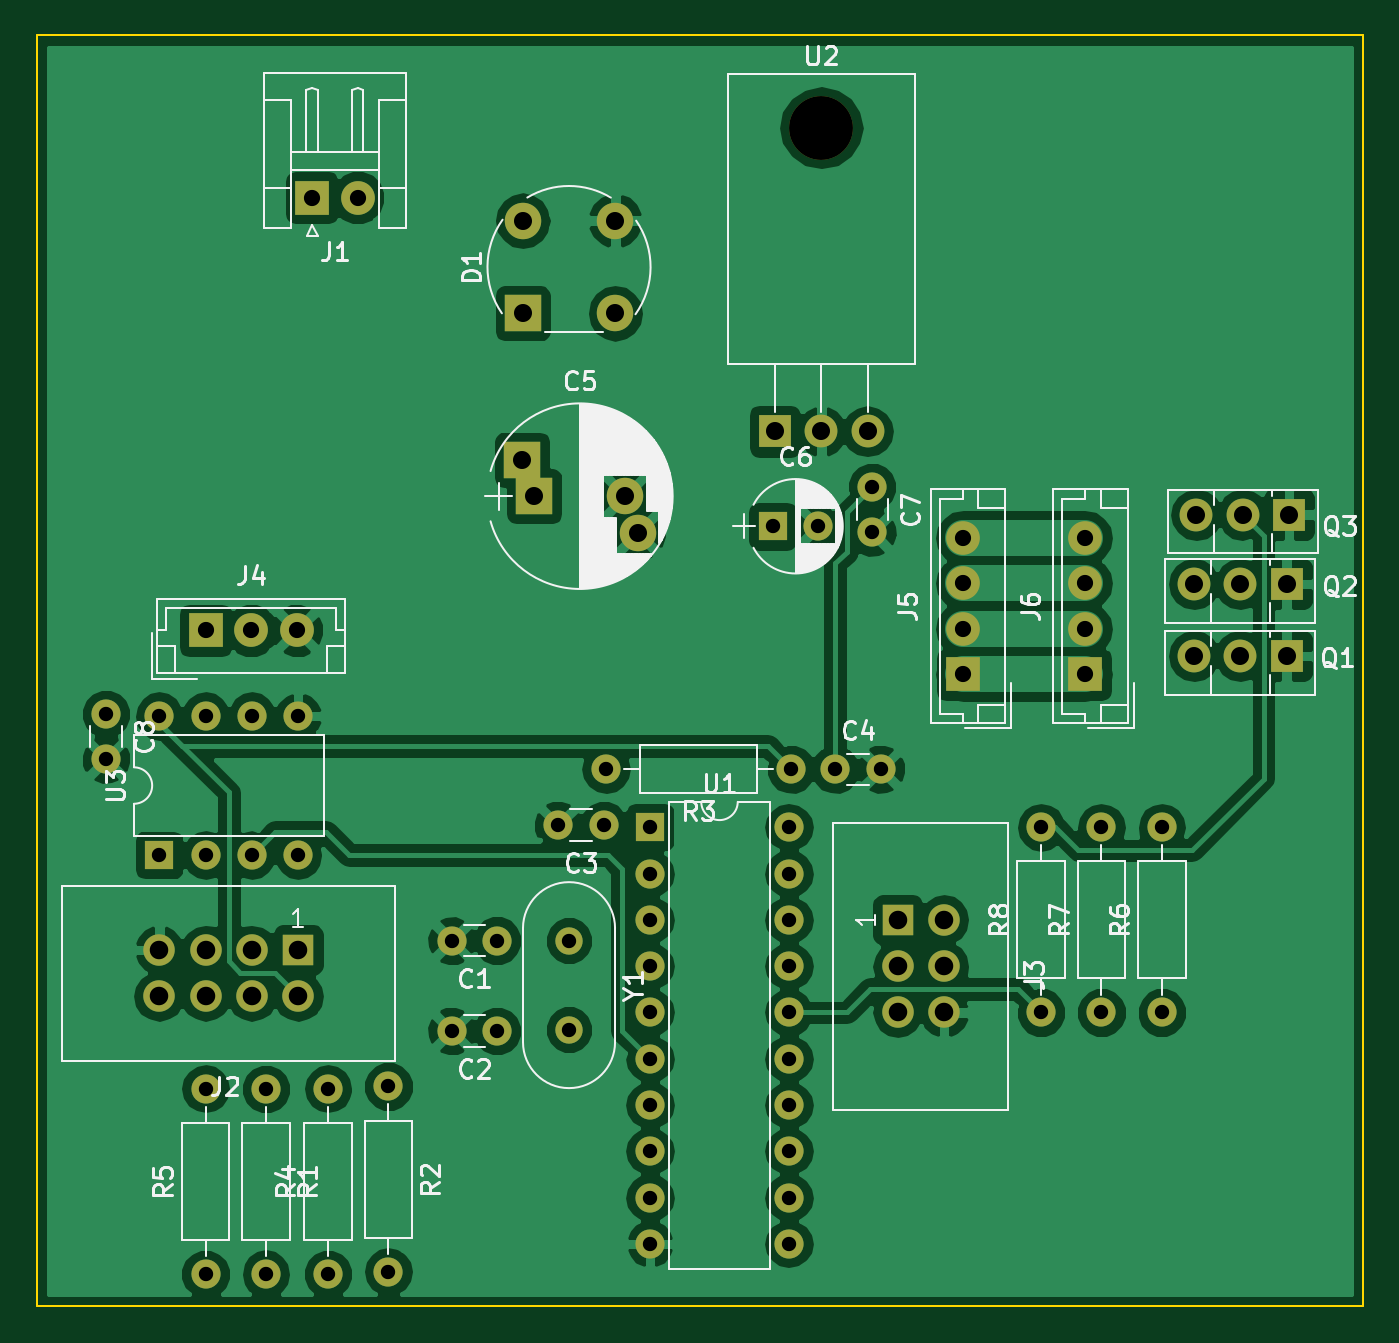
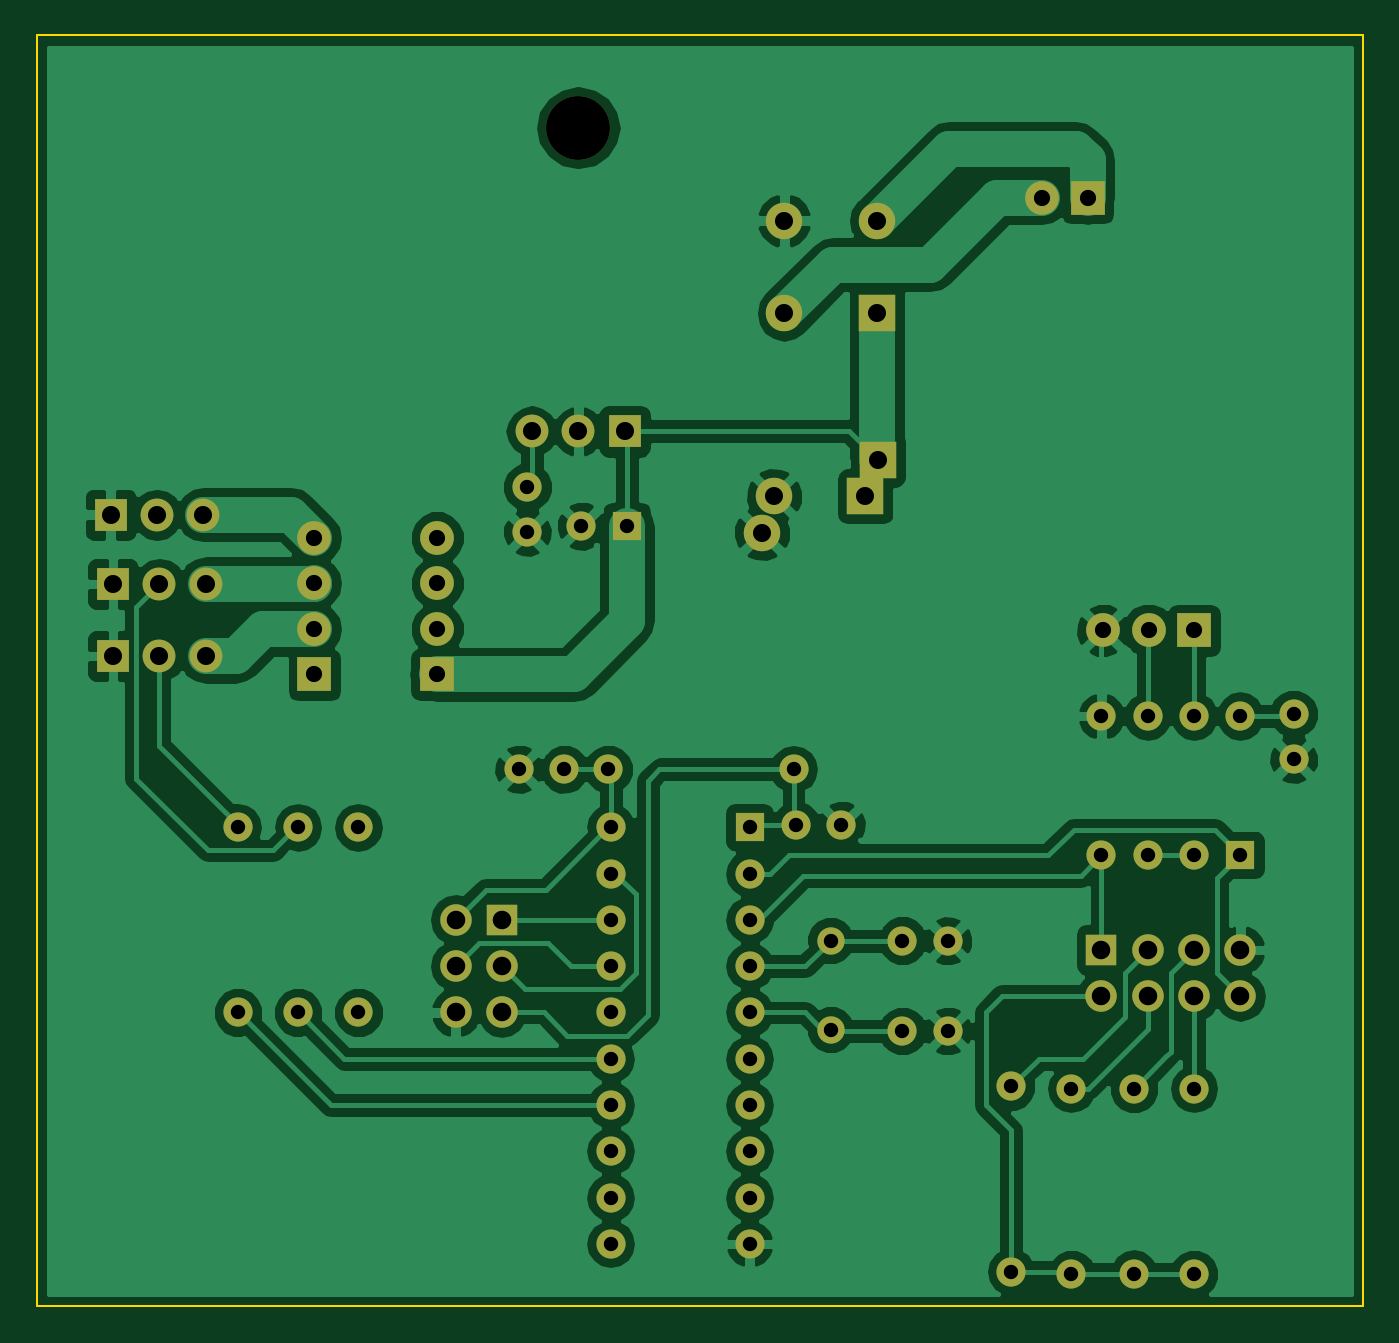
Circuit board: 8 layer files. Board 72.8 x 69.7 mm.
- bottom_copper: dmx_rgb-B.Cu.gbr (91574 bytes)
- bottom_mask: dmx_rgb-B.Mask.gbr (3650 bytes)
- bottom_silk: dmx_rgb-B.SilkS.gbr (265 bytes)
- outline: dmx_rgb-Edge.Cuts.gbr (469 bytes)
- top_copper: dmx_rgb-F.Cu.gbr (97961 bytes)
- top_mask: dmx_rgb-F.Mask.gbr (3650 bytes)
- top_silk: dmx_rgb-F.SilkS.gbr (46269 bytes)
- drill: dmx_rgb.drl (1572 bytes)

=== bottom_copper: dmx_rgb-B.Cu.gbr (91574 bytes, source omitted) ===
=== bottom_mask: dmx_rgb-B.Mask.gbr ===
G04 #@! TF.FileFunction,Soldermask,Bot*
%FSLAX46Y46*%
G04 Gerber Fmt 4.6, Leading zero omitted, Abs format (unit mm)*
G04 Created by KiCad (PCBNEW 4.0.7) date 03/17/18 14:29:31*
%MOMM*%
%LPD*%
G01*
G04 APERTURE LIST*
%ADD10C,0.100000*%
%ADD11R,1.850000X1.850000*%
%ADD12C,1.850000*%
%ADD13R,1.727200X1.727200*%
%ADD14O,1.727200X1.727200*%
%ADD15C,1.600000*%
%ADD16R,2.000000X2.000000*%
%ADD17C,2.000000*%
%ADD18R,1.600000X1.600000*%
%ADD19O,2.000000X2.000000*%
%ADD20O,1.600000X1.600000*%
%ADD21O,3.500000X3.500000*%
%ADD22R,1.800000X1.800000*%
%ADD23O,1.800000X1.800000*%
%ADD24C,1.500000*%
G04 APERTURE END LIST*
D10*
D11*
X211836000Y-99314000D03*
D12*
X211836000Y-96814000D03*
X211836000Y-94314000D03*
X211836000Y-91814000D03*
D13*
X168656000Y-114427000D03*
D14*
X168656000Y-116967000D03*
X166116000Y-114427000D03*
X166116000Y-116967000D03*
X163576000Y-114427000D03*
X163576000Y-116967000D03*
X161036000Y-114427000D03*
X161036000Y-116967000D03*
D15*
X179578000Y-113919000D03*
X177078000Y-113919000D03*
X179578000Y-118872000D03*
X177078000Y-118872000D03*
X185420000Y-107569000D03*
X182920000Y-107569000D03*
X198120000Y-104521000D03*
X200620000Y-104521000D03*
D16*
X181610000Y-89535000D03*
D17*
X186610000Y-89535000D03*
D16*
X180937856Y-87535000D03*
D17*
X187282144Y-91535000D03*
D18*
X194691000Y-91186000D03*
D15*
X197191000Y-91186000D03*
X200152000Y-89027000D03*
X200152000Y-91527000D03*
X158115000Y-101473000D03*
X158115000Y-103973000D03*
D19*
X180975000Y-74422000D03*
X186055000Y-79502000D03*
X186055000Y-74422000D03*
D16*
X180975000Y-79502000D03*
D11*
X169418000Y-73152000D03*
D12*
X171918000Y-73152000D03*
D13*
X201549000Y-112776000D03*
D14*
X204089000Y-112776000D03*
X201549000Y-115316000D03*
X204089000Y-115316000D03*
X201549000Y-117856000D03*
X204089000Y-117856000D03*
D11*
X163576000Y-96901000D03*
D12*
X166076000Y-96901000D03*
X168576000Y-96901000D03*
D11*
X205105000Y-99314000D03*
D12*
X205105000Y-96814000D03*
X205105000Y-94314000D03*
X205105000Y-91814000D03*
D15*
X166878000Y-122047000D03*
D20*
X166878000Y-132207000D03*
D15*
X173609000Y-121920000D03*
D20*
X173609000Y-132080000D03*
D15*
X195707000Y-104521000D03*
D20*
X185547000Y-104521000D03*
D15*
X170307000Y-132207000D03*
D20*
X170307000Y-122047000D03*
D15*
X163576000Y-132207000D03*
D20*
X163576000Y-122047000D03*
D15*
X216027000Y-117856000D03*
D20*
X216027000Y-107696000D03*
D15*
X212725000Y-117856000D03*
D20*
X212725000Y-107696000D03*
D15*
X209423000Y-117856000D03*
D20*
X209423000Y-107696000D03*
D18*
X187960000Y-107696000D03*
D20*
X195580000Y-130556000D03*
X187960000Y-110236000D03*
X195580000Y-128016000D03*
X187960000Y-112776000D03*
X195580000Y-125476000D03*
X187960000Y-115316000D03*
X195580000Y-122936000D03*
X187960000Y-117856000D03*
X195580000Y-120396000D03*
X187960000Y-120396000D03*
X195580000Y-117856000D03*
X187960000Y-122936000D03*
X195580000Y-115316000D03*
X187960000Y-125476000D03*
X195580000Y-112776000D03*
X187960000Y-128016000D03*
X195580000Y-110236000D03*
X187960000Y-130556000D03*
X195580000Y-107696000D03*
D21*
X197358000Y-69319000D03*
D22*
X194818000Y-85979000D03*
D23*
X197358000Y-85979000D03*
X199898000Y-85979000D03*
D24*
X183515000Y-113919000D03*
X183515000Y-118799000D03*
D18*
X161036000Y-109220000D03*
D20*
X168656000Y-101600000D03*
X163576000Y-109220000D03*
X166116000Y-101600000D03*
X166116000Y-109220000D03*
X163576000Y-101600000D03*
X168656000Y-109220000D03*
X161036000Y-101600000D03*
D22*
X222885000Y-98298000D03*
D23*
X220345000Y-98298000D03*
X217805000Y-98298000D03*
D22*
X222885000Y-94361000D03*
D23*
X220345000Y-94361000D03*
X217805000Y-94361000D03*
D22*
X223012000Y-90551000D03*
D23*
X220472000Y-90551000D03*
X217932000Y-90551000D03*
M02*

=== bottom_silk: dmx_rgb-B.SilkS.gbr ===
G04 #@! TF.FileFunction,Legend,Bot*
%FSLAX46Y46*%
G04 Gerber Fmt 4.6, Leading zero omitted, Abs format (unit mm)*
G04 Created by KiCad (PCBNEW 4.0.7) date 03/17/18 14:29:31*
%MOMM*%
%LPD*%
G01*
G04 APERTURE LIST*
%ADD10C,0.100000*%
G04 APERTURE END LIST*
D10*
M02*

=== outline: dmx_rgb-Edge.Cuts.gbr ===
G04 #@! TF.FileFunction,Profile,NP*
%FSLAX46Y46*%
G04 Gerber Fmt 4.6, Leading zero omitted, Abs format (unit mm)*
G04 Created by KiCad (PCBNEW 4.0.7) date 03/17/18 14:29:31*
%MOMM*%
%LPD*%
G01*
G04 APERTURE LIST*
%ADD10C,0.100000*%
G04 APERTURE END LIST*
D10*
X227076000Y-64262000D02*
X227076000Y-133985000D01*
X154305000Y-64262000D02*
X227076000Y-64262000D01*
X154305000Y-133985000D02*
X154305000Y-64262000D01*
X227076000Y-133985000D02*
X154305000Y-133985000D01*
M02*

=== top_copper: dmx_rgb-F.Cu.gbr (97961 bytes, source omitted) ===
=== top_mask: dmx_rgb-F.Mask.gbr ===
G04 #@! TF.FileFunction,Soldermask,Top*
%FSLAX46Y46*%
G04 Gerber Fmt 4.6, Leading zero omitted, Abs format (unit mm)*
G04 Created by KiCad (PCBNEW 4.0.7) date 03/17/18 14:29:31*
%MOMM*%
%LPD*%
G01*
G04 APERTURE LIST*
%ADD10C,0.100000*%
%ADD11R,1.850000X1.850000*%
%ADD12C,1.850000*%
%ADD13R,1.727200X1.727200*%
%ADD14O,1.727200X1.727200*%
%ADD15C,1.600000*%
%ADD16R,2.000000X2.000000*%
%ADD17C,2.000000*%
%ADD18R,1.600000X1.600000*%
%ADD19O,2.000000X2.000000*%
%ADD20O,1.600000X1.600000*%
%ADD21O,3.500000X3.500000*%
%ADD22R,1.800000X1.800000*%
%ADD23O,1.800000X1.800000*%
%ADD24C,1.500000*%
G04 APERTURE END LIST*
D10*
D11*
X211836000Y-99314000D03*
D12*
X211836000Y-96814000D03*
X211836000Y-94314000D03*
X211836000Y-91814000D03*
D13*
X168656000Y-114427000D03*
D14*
X168656000Y-116967000D03*
X166116000Y-114427000D03*
X166116000Y-116967000D03*
X163576000Y-114427000D03*
X163576000Y-116967000D03*
X161036000Y-114427000D03*
X161036000Y-116967000D03*
D15*
X179578000Y-113919000D03*
X177078000Y-113919000D03*
X179578000Y-118872000D03*
X177078000Y-118872000D03*
X185420000Y-107569000D03*
X182920000Y-107569000D03*
X198120000Y-104521000D03*
X200620000Y-104521000D03*
D16*
X181610000Y-89535000D03*
D17*
X186610000Y-89535000D03*
D16*
X180937856Y-87535000D03*
D17*
X187282144Y-91535000D03*
D18*
X194691000Y-91186000D03*
D15*
X197191000Y-91186000D03*
X200152000Y-89027000D03*
X200152000Y-91527000D03*
X158115000Y-101473000D03*
X158115000Y-103973000D03*
D19*
X180975000Y-74422000D03*
X186055000Y-79502000D03*
X186055000Y-74422000D03*
D16*
X180975000Y-79502000D03*
D11*
X169418000Y-73152000D03*
D12*
X171918000Y-73152000D03*
D13*
X201549000Y-112776000D03*
D14*
X204089000Y-112776000D03*
X201549000Y-115316000D03*
X204089000Y-115316000D03*
X201549000Y-117856000D03*
X204089000Y-117856000D03*
D11*
X163576000Y-96901000D03*
D12*
X166076000Y-96901000D03*
X168576000Y-96901000D03*
D11*
X205105000Y-99314000D03*
D12*
X205105000Y-96814000D03*
X205105000Y-94314000D03*
X205105000Y-91814000D03*
D15*
X166878000Y-122047000D03*
D20*
X166878000Y-132207000D03*
D15*
X173609000Y-121920000D03*
D20*
X173609000Y-132080000D03*
D15*
X195707000Y-104521000D03*
D20*
X185547000Y-104521000D03*
D15*
X170307000Y-132207000D03*
D20*
X170307000Y-122047000D03*
D15*
X163576000Y-132207000D03*
D20*
X163576000Y-122047000D03*
D15*
X216027000Y-117856000D03*
D20*
X216027000Y-107696000D03*
D15*
X212725000Y-117856000D03*
D20*
X212725000Y-107696000D03*
D15*
X209423000Y-117856000D03*
D20*
X209423000Y-107696000D03*
D18*
X187960000Y-107696000D03*
D20*
X195580000Y-130556000D03*
X187960000Y-110236000D03*
X195580000Y-128016000D03*
X187960000Y-112776000D03*
X195580000Y-125476000D03*
X187960000Y-115316000D03*
X195580000Y-122936000D03*
X187960000Y-117856000D03*
X195580000Y-120396000D03*
X187960000Y-120396000D03*
X195580000Y-117856000D03*
X187960000Y-122936000D03*
X195580000Y-115316000D03*
X187960000Y-125476000D03*
X195580000Y-112776000D03*
X187960000Y-128016000D03*
X195580000Y-110236000D03*
X187960000Y-130556000D03*
X195580000Y-107696000D03*
D21*
X197358000Y-69319000D03*
D22*
X194818000Y-85979000D03*
D23*
X197358000Y-85979000D03*
X199898000Y-85979000D03*
D24*
X183515000Y-113919000D03*
X183515000Y-118799000D03*
D18*
X161036000Y-109220000D03*
D20*
X168656000Y-101600000D03*
X163576000Y-109220000D03*
X166116000Y-101600000D03*
X166116000Y-109220000D03*
X163576000Y-101600000D03*
X168656000Y-109220000D03*
X161036000Y-101600000D03*
D22*
X222885000Y-98298000D03*
D23*
X220345000Y-98298000D03*
X217805000Y-98298000D03*
D22*
X222885000Y-94361000D03*
D23*
X220345000Y-94361000D03*
X217805000Y-94361000D03*
D22*
X223012000Y-90551000D03*
D23*
X220472000Y-90551000D03*
X217932000Y-90551000D03*
M02*

=== top_silk: dmx_rgb-F.SilkS.gbr (46269 bytes, source omitted) ===
=== drill: dmx_rgb.drl ===
M48
;DRILL file {KiCad 4.0.7} date 03/17/18 14:29:53
;FORMAT={-:-/ absolute / inch / decimal}
FMAT,2
INCH,TZ
T1C0.031
T2C0.035
T3C0.039
T4C0.040
T5C0.138
%
G90
G05
M72
T1
X6.225Y-3.995
X6.225Y-4.0934
X6.34Y-4.
X6.34Y-4.3
X6.44Y-4.
X6.44Y-4.3
X6.44Y-4.805
X6.44Y-5.205
X6.54Y-4.
X6.54Y-4.3
X6.57Y-4.805
X6.57Y-5.205
X6.64Y-4.
X6.64Y-4.3
X6.705Y-4.805
X6.705Y-5.205
X6.835Y-4.8
X6.835Y-5.2
X6.9716Y-4.485
X6.9716Y-4.68
X7.07Y-4.485
X7.07Y-4.68
X7.2016Y-4.235
X7.225Y-4.485
X7.225Y-4.6771
X7.3Y-4.235
X7.305Y-4.115
X7.4Y-4.24
X7.4Y-4.34
X7.4Y-4.44
X7.4Y-4.54
X7.4Y-4.64
X7.4Y-4.74
X7.4Y-4.84
X7.4Y-4.94
X7.4Y-5.04
X7.4Y-5.14
X7.665Y-3.59
X7.7Y-4.24
X7.7Y-4.34
X7.7Y-4.44
X7.7Y-4.54
X7.7Y-4.64
X7.7Y-4.74
X7.7Y-4.84
X7.7Y-4.94
X7.7Y-5.04
X7.7Y-5.14
X7.705Y-4.115
X7.7634Y-3.59
X7.8Y-4.115
X7.88Y-3.505
X7.88Y-3.6034
X7.8984Y-4.115
X8.245Y-4.24
X8.245Y-4.64
X8.375Y-4.24
X8.375Y-4.64
X8.505Y-4.24
X8.505Y-4.64
T2
X6.44Y-3.815
X6.5384Y-3.815
X6.6369Y-3.815
X6.67Y-2.88
X6.7684Y-2.88
X8.075Y-3.6147
X8.075Y-3.7131
X8.075Y-3.8116
X8.075Y-3.91
X8.34Y-3.6147
X8.34Y-3.7131
X8.34Y-3.8116
X8.34Y-3.91
T3
X7.1235Y-3.4463
X7.125Y-2.93
X7.125Y-3.13
X7.15Y-3.525
X7.325Y-2.93
X7.325Y-3.13
X7.3469Y-3.525
X7.3733Y-3.6037
X7.67Y-3.385
X7.77Y-3.385
X7.87Y-3.385
X8.575Y-3.715
X8.575Y-3.87
X8.58Y-3.565
X8.675Y-3.715
X8.675Y-3.87
X8.68Y-3.565
X8.775Y-3.715
X8.775Y-3.87
X8.78Y-3.565
T4
X6.34Y-4.505
X6.34Y-4.605
X6.44Y-4.505
X6.44Y-4.605
X6.54Y-4.505
X6.54Y-4.605
X6.64Y-4.505
X6.64Y-4.605
X7.935Y-4.44
X7.935Y-4.54
X7.935Y-4.64
X8.035Y-4.44
X8.035Y-4.54
X8.035Y-4.64
T5
X7.77Y-2.7291
T0
M30

